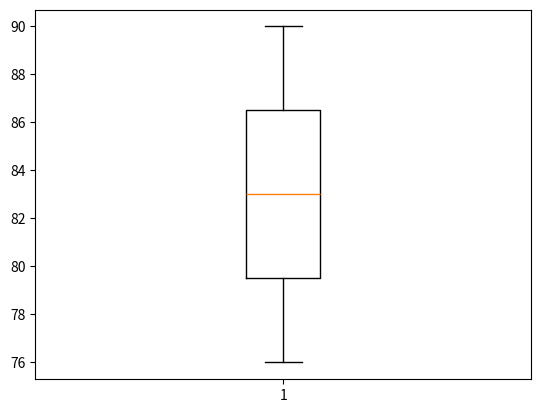

Reproduce this figure in Python.
import pandas as pd
import matplotlib.pyplot as plt
#assigning the data
data={'Name' :['Adi','Deeksha','Jincy','Keerthi','Harish','Anu','Ram'],
      'Age' : [17,17,18,17,18,17,17],
      'Gender' : ['M' ,'F','F','F','M' ,'F','M' ],
      'Marks' :[90,76,'NAN',74,65,'NAN',71] }
#converting into the dataframes
df=pd.DataFrame(data)
#displaying the data
print(df)
#replacing the missing values
df=df.replace(to_replace="NAN",value=30)
#displaying the data
print(df)
print("RESHAPING THE DATA")
#Categorize the gender
df['Gender']=df['Gender'].map({'M': 0,'F':1,}).astype(float)
#displaying the data
print(df)
#filter top scoring students
print("FILTERING THE DATA")
df=df[df['Marks']>=75]
#remove age row
df=df.drop(['Age'],axis=1)
#displaying the data
print("filter",df)
print("outlier with skewness")
print(df['Marks'].skew())
print(df['Marks'].describe())
print("GRAPTH")
plt.boxplot(df["Marks"])
plt.show()
